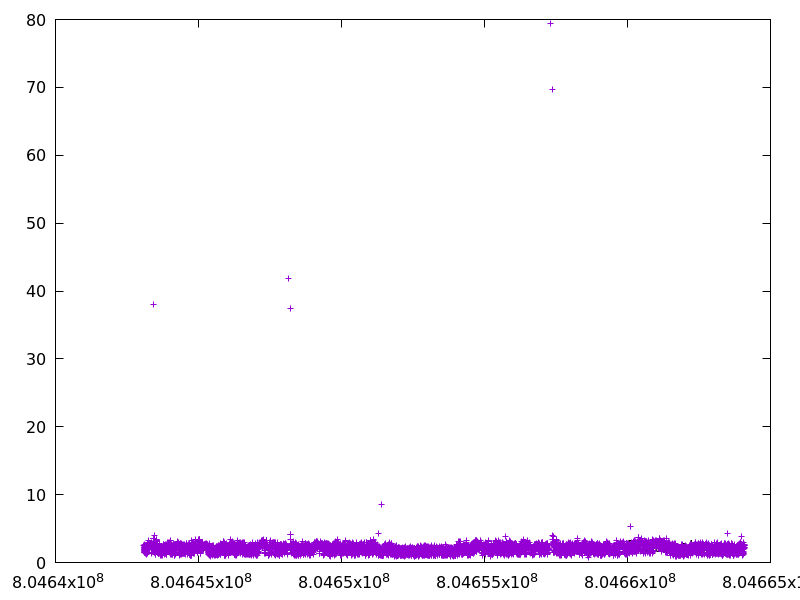

The file beside this chart, header and first rows:
804643091.603157, 2.571332
804643094, 2.237
804643096, 2.101
804643098, 2.275
804643101, 1.975
804643103, 2.219
804643104, 1.44
804643106, 1.661
804643108, 2.158
804643110, 1.456
804643112, 1.85
804643114, 1.769
804643115, 1.559
804643117, 1.957
804643119, 1.585
804643121, 1.855
804643123, 1.898
804643125, 2.038
804643127, 2.416
804643130, 2.59
804643132, 2.368
804643135, 2.482
804643137, 2.465
804643140, 2.447
804643142, 2.257
804643144, 2.07
804643146, 1.895
804643148, 1.974
804643151, 2.027
804643153, 2.04
804643154, 1.678
804643156, 1.718
804643158, 1.291
804643159, 1.625
804643161, 1.527
804643163, 1.858
804643165, 1.927
804643167, 2.317
804643169, 1.986
804643171, 1.81
804643172, 1.371
804643174, 1.123
804643175, 1.665
804643177, 1.922
804643179, 1.935
804643181, 1.675
804643183, 1.381
804643185, 2.069
804643186, 1.654
804643189, 2.049
804643190, 1.824
804643192, 1.746
804643194, 1.627
804643196, 1.777
804643198, 2.491
804643200, 1.38
804643202, 1.744
804643203, 1.433
804643204, 1.292
804643207, 2.183
804643209, 2.144
... 9,855 more rows
